Run: headless pygame with SDL's dummy video driver; simulated clock (each Clock.tick advances the game by its frame time, no real sleeping); random seed 0; keys injected as events and as key.get_pressed() state; no mouse input.
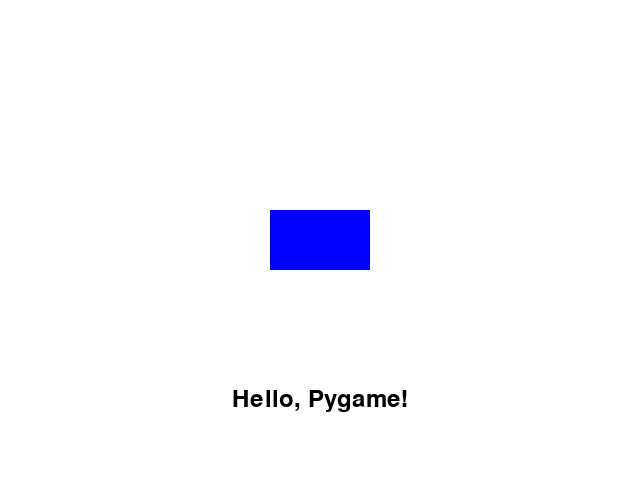
Frame 1 of 4 · flips 1–60 · no input
Frame 2 of 4 · flips 61–180 · tapped SPACE, RETURN · held RIGHT (→), D · screen unchanged from frame 1, image omitted
Frame 3 of 4 · flips 181–300 · held DOWN (↓), S · screen unchanged from frame 2, image omitted
Frame 4 of 4 · flips 301–420 · held LEFT (←), A, UP (↑), W · screen unchanged from frame 3, image omitted

The pygame program that drew these frames:

import pygame
import sys

pygame.init()
screen = pygame.display.set_mode((640, 480))
pygame.display.set_caption("My first game screen")

WHITE = (255, 255, 255)
BLUE = (0, 0, 255)

screen.fill(WHITE)

rect_width, rect_height = 100, 60
rect_x = (640 - rect_width) // 2
rect_y = (480 - rect_height) // 2
rectangle = pygame.Rect(rect_x, rect_y, rect_width, rect_height)

font = pygame.font.Font(None, 36)
text = font.render("Hello, Pygame!", True, (0, 0, 0))
text_rect = text.get_rect(center=(320, 400))

running = True
while running:
    for event in pygame.event.get():
        if event.type == pygame.QUIT:
            running = False

    screen.fill(WHITE)
    pygame.draw.rect(screen, BLUE, rectangle)
    screen.blit(text, text_rect)
    pygame.display.flip()

pygame.quit()
sys.exit()
